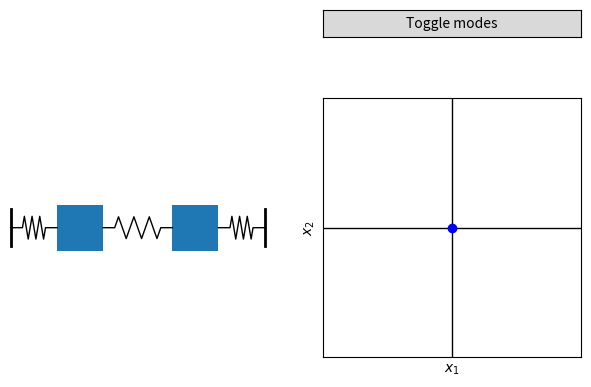

Recreate this plot in Python.
#--------------------------------------#
############### CONTROLS ############### 
# Left click in coordinate space to start simulation
# Left click outside coordinate space to pause/resume animation
# Right click anywhere to reset
#--------------------------------------#
## User settings
# System settings
m1 = 5 # Mass 1
m2 = 5 # Mass 2

k1 = 50  # Spring 1
k2 = 50  # Spring 2
k3 = 10  # Spring 3

# Animation settings
sim_time = 10  # Time of simulation
fps = 30   # Target FPS

# Plot settings
disp_limit = 2 # maximum displacement for x_1 and x_2

box_length = 4 # lumped mass square dimension


min_spring_length = 2 # when fully compressed, implies spring component length
num_spring_sections = 3 # number of zig-zags


modes_start_on = False #whether modal dispalcements are initially shown
button_text = "Toggle modes" 

# Plot style
spring_line_width = 1 

marker_colour = "b"
marker_size = 6

mode_colour = "r"
mode_marker_size = 4
axes_line_width = 1
#--------------------------------------#
#--------------------------------------#
%matplotlib ipympl
import numpy as np
import matplotlib.pyplot as plt
import matplotlib.animation as ani

from matplotlib.backend_bases import MouseButton
from matplotlib.patches import Rectangle
from matplotlib.widgets import Button

from functools import partial
#--------------------------------------#
## Equation of motion
M = np.diag([m1,m2])
K = np.array([[k1+k2,-k2],[-k2,k2+k3]])
(eigenvalues,eigenvectors) = np.linalg.eig(np.linalg.inv(M)@K)
natural_frequency = np.sqrt(eigenvalues)
num_time_points = fps*sim_time
t = np.linspace(0,sim_time,num_time_points)

def modal_to_physical(q):
    return eigenvectors@q

def physical_to_modal(x):
    return np.linalg.inv(eigenvectors)@x

def modal_displacement(t,initial_x):
    #assume initial velocity is always zero
    Q = physical_to_modal(initial_x)
    q = np.array([Q[0]*np.cos(natural_frequency[0]*t),
         Q[1]*np.cos(natural_frequency[1]*t)])
    return q
#--------------------------------------#
## Calculate system geometry
BOX_ONE_CENTRE = 0
box_distance = box_length + 2*disp_limit + min_spring_length
max_disp_left = BOX_ONE_CENTRE - disp_limit - min_spring_length
max_disp_right = BOX_ONE_CENTRE + box_length + box_distance + disp_limit + min_spring_length
system_disp_lims = [max_disp_left*1.02,max_disp_right*1.02]
#--------------------------------------#
## Setup figures
plt.close("all")
fig,([ax_placeholder,ax_button],[ax_system,ax_coords]) = plt.subplots(2,2,height_ratios=[1, 15])
fig.tight_layout(h_pad=-3)

ax_placeholder.axis("off")
#Mass spring system
ax_system.axis("off")
ax_system.set_aspect(1)

ax_system.set_xlim(system_disp_lims)
ax_system.set_ylim([0,box_length])

ground_style = dict(color="k",
                    linewidth = 2)
ground_length = 0.8*box_length
ground_y = [box_length/2 + ground_length/2,box_length/2 - ground_length/2]
ax_system.plot(2*[max_disp_left],ground_y,**ground_style)
ax_system.plot(2*[max_disp_right],ground_y,**ground_style)


#Coordinate space
ax_coords.set_label("coords")
ax_coords.set_xlabel("$x_1$")
ax_coords.set_ylabel("$x_2$")
ax_coords.set_xticks([])
ax_coords.set_yticks([])
ax_coords.set_aspect(1)

coord_lim = [-disp_limit,disp_limit]
ax_coords.set_xlim(coord_lim)
ax_coords.set_ylim(coord_lim)

physical_axes_style = dict(color = "k",
                           linewidth = axes_line_width)

ax_coords.plot(coord_lim,[0,0],**physical_axes_style)
ax_coords.plot([0,0],coord_lim,**physical_axes_style)

disp_end = np.array([disp_limit,disp_limit])
max_q = physical_to_modal(disp_end)
min_q = physical_to_modal(-disp_end)


scale_factors = [disp_limit/min(abs(eigenvector)) for eigenvector in eigenvectors]
eigen_xaxis = [scale_factor*eigenvector[0] for eigenvector,scale_factor in zip(eigenvectors.T,scale_factors)]
eigen_yaxis = [scale_factor*eigenvector[1] for eigenvector,scale_factor in zip(eigenvectors.T,scale_factors)]

eigen_axis_style = dict(linestyle = "--",
                        color = "k",
                        linewidth = axes_line_width,
                        visible = modes_start_on)
[mode_one_axis] = ax_coords.plot([eigen_xaxis[0],-eigen_xaxis[0]],[eigen_yaxis[0],-eigen_yaxis[0]],**eigen_axis_style)
[mode_two_axis] = ax_coords.plot([eigen_xaxis[1],-eigen_xaxis[1]],[eigen_yaxis[1],-eigen_yaxis[1]],**eigen_axis_style)

#Mode toggle butto
ax_button.set_label("button")
#ax_button = fig.add_axes([0.549,0.75,0.2,0.075],label="button")
mode_button = Button(ax_button,button_text)

#--------------------------------------#
## Plot initial data
marker_style = dict(color = marker_colour,
                    marker = "o",
                    linestyle = "none",
                    markersize = marker_size)

[coord_marker] = ax_coords.plot(0,0,zorder=10,**marker_style)


lumped_mass_shapes = [Rectangle((BOX_ONE_CENTRE+offset,0),box_length,box_length)
                     for offset in (0,box_distance)]

system_box_one = ax_system.add_patch(lumped_mass_shapes[0])
system_box_two = ax_system.add_patch(lumped_mass_shapes[1])



mode_one_xy = [eigen_xaxis[0]/scale_factors[0],eigen_yaxis[0]/scale_factors[0]]
mode_two_xy = [eigen_xaxis[1]/scale_factors[1],eigen_yaxis[1]/scale_factors[1]]

mode_marker_style = dict(color = mode_colour,
                         marker = "o",
                         markersize = mode_marker_size,
                         visible = modes_start_on)
[mode_one_marker] = ax_coords.plot(0,0,zorder=5,**mode_marker_style)
[mode_two_marker] = ax_coords.plot(0,0,zorder=5,**mode_marker_style)

mode_line_style = dict(color= mode_colour,
                       linewidth = axes_line_width,
                       linestyle = "-",
                       visible = modes_start_on)

[mode_one_line] = ax_coords.plot([0,0],[0,0],zorder=5,**mode_line_style)
[mode_two_line] = ax_coords.plot([0,0],[0,0],zorder=5,**mode_line_style)
#--------------------------------------#
## Springs
SPRING_SEQUENCE = [+1,-1,-1,+1] #defines direction of components in spring section 

num_components = len(SPRING_SEQUENCE) #num components (lines) per section
num_spring_points = 3+num_components*num_spring_sections
box_mid_height = [box_length/2]*2
component_length = min_spring_length/2

def get_spring_points(spring_ends_x,spring_ends_y,length):
    angle = np.arccos((length/component_length -2)/(num_components*num_spring_sections))
    spring_coords = np.zeros([2,num_spring_points])
    spring_coords[:,0] = [spring_ends_x[0],spring_ends_y[0]]
    spring_coords[:,1] = [spring_ends_x[0] + component_length,spring_ends_y[0]]
    
    spring_coords[:,-1] = [spring_ends_x[1],spring_ends_y[1]]
    spring_coords[:,-2] = [spring_ends_x[1] - component_length,spring_ends_y[1]]
    
    x_diff = component_length*np.cos(angle)
    y_diff = component_length*np.sin(angle)
    
    for iPoint in range(num_spring_points-3):
        direction = SPRING_SEQUENCE[iPoint%num_components]
        next_point = spring_coords[:,iPoint+1] + [x_diff,direction*y_diff]
        spring_coords[:,iPoint+2] = next_point
    
    return spring_coords


end_left = max_disp_left
box_one_left = system_box_one.get_xy()[0]
box_one_right = box_one_left + box_length
box_two_left = system_box_two.get_xy()[0]
box_two_right = box_two_left + box_length
end_right = max_disp_right

spring_one_length = disp_limit + min_spring_length
spring_two_length = box_distance-box_length
spring_three_length = spring_one_length

spring_one_points = get_spring_points([end_left,box_one_left],box_mid_height,spring_one_length)
spring_two_points = get_spring_points([box_one_right,box_two_left],box_mid_height,spring_two_length)
spring_three_points = get_spring_points([box_two_right,end_right],box_mid_height,spring_three_length)


spring_style = dict(linewidth = spring_line_width,
                    color = "k")

[spring_one] = ax_system.plot(spring_one_points[0],spring_one_points[1],**spring_style)
[spring_two] = ax_system.plot(spring_two_points[0],spring_two_points[1],**spring_style)
[spring_three] = ax_system.plot(spring_three_points[0],spring_three_points[1],**spring_style)


def update_spring_points(spring,x):
    x_data = spring.get_xdata()
    y_data = spring.get_ydata()
    
    component_length = x_data[1] - x_data[0]
    x_data[0] = x[0]
    x_data[-1] = x[1]
    
    x_data[1:-1] = np.linspace(x[0] + component_length,x[1] - component_length,num_spring_points - 2)
    spring.set_xdata(x_data)
    
    component_dx = abs(x_data[2] - x_data[1])
    if component_dx < component_length:
        component_dy = np.sqrt(component_length**2 - component_dx**2)
    else:
        component_dy = 0.01 #stops the spring getting stuck fully extended

    y0 = y_data[0]
    for iPoint in range(2,num_spring_points-2):
        if iPoint%2 == 1:
            continue
        if y_data[iPoint] < y0:
            y_data[iPoint] = y0 - component_dy
        elif y_data[iPoint] > y0:
            y_data[iPoint] = y0+component_dy
    spring.set_ydata(y_data)

#--------------------------------------#
## Setup animation
def update_animation(frame_id,x,orbit):
    x_1 = x[0,frame_id]
    x_2 = x[1,frame_id]
    
    x_data = orbit.get_xdata()
    y_data = orbit.get_ydata()
    
    x_data = np.append(x_data,x_1)
    y_data = np.append(y_data,x_2)
    
    orbit.set_data(x_data,y_data)
    
    update_system(x_1,x_2)
    plot_modal_coordinates(x_1,x_2)
    return orbit

def update_system(x_1,x_2):
    coord_marker.set_ydata([x_2])
    coord_marker.set_xdata([x_1])
    
    system_box_one.set_xy([x_1,0])
    system_box_two.set_xy([x_2+box_distance,0])
    
    x_spring_one = [end_left,x_1]
    x_spring_two = [x_1+box_length,x_2+box_distance]
    x_spring_three = [x_2+box_length+box_distance,end_right]
    
    update_spring_points(spring_one,x_spring_one)
    update_spring_points(spring_two,x_spring_two)
    update_spring_points(spring_three,x_spring_three)
    
def plot_modal_coordinates(x_1,x_2):
    q = physical_to_modal(([x_1,x_2]))
    
    mode_one_data = [q[0]*mode_one_coord for mode_one_coord in mode_one_xy] 
    mode_one_marker.set_xdata([mode_one_data[0]])
    mode_one_marker.set_ydata([mode_one_data[1]])
    
    mode_two_data = [q[1]*mode_two_coord for mode_two_coord in mode_two_xy] 
    mode_two_marker.set_xdata([mode_two_data[0]])
    mode_two_marker.set_ydata([mode_two_data[1]])
    
    mode_one_line.set_xdata([x_1,mode_one_data[0]])
    mode_one_line.set_ydata([x_2,mode_one_data[1]])
    
    mode_two_line.set_xdata([x_1,mode_two_data[0]])
    mode_two_line.set_ydata([x_2,mode_two_data[1]])

#--------------------------------------#
## Define interaction

class Button_interaction:
    modes_on = modes_start_on
    def button_pressed(self,event):
        self.modes_on = not self.modes_on
        
        mode_one_marker.set_visible(self.modes_on)
        mode_two_marker.set_visible(self.modes_on)
        mode_one_line.set_visible(self.modes_on)
        mode_two_line.set_visible(self.modes_on)
        mode_one_axis.set_visible(self.modes_on)
        mode_two_axis.set_visible(self.modes_on)
        
        event.canvas.draw()

class Animation_interaction:
    animation = []
    animation_paused = []
    def animation_exists(self):
        return self.animation and self.animation.event_source

    def pause_animation(self):
        if not self.animation_exists(): return

        self.animation.pause()
        self.animation_paused = True    
        
    def resume_animation(self):
        if not self.animation_exists(): return
        
        self.animation.resume()
        self.animation_paused = False
        
    def toggle_animation(self):
        if not self.animation_exists(): return
        
        if self.animation_paused: self.resume_animation()
        else: self.pause_animation()
    
    def on_mouse_move(self,event):
        if self.animation_exists(): return
        ax = event.inaxes
        if not ax: return
        if ax.get_label() != "coords": return
        
        x_1 = event.xdata
        x_2 = event.ydata
    
        update_system(x_1,x_2)
        plot_modal_coordinates(x_1,x_2)
        event.canvas.draw()
        
    def on_mouse_click(self,event):
        ax = event.inaxes
        if ax and ax.get_label() == "button": return
        
        if event.button is MouseButton.LEFT:
            ax = event.inaxes
            if not ax or ax.get_label() != "coords":
                self.toggle_animation()
                return
            
            #animate dynamics from selected initial condition
            self.pause_animation()
            x_1 = event.xdata
            x_2 = event.ydata
            
            q = modal_displacement(t, [x_1,x_2])
            x = modal_to_physical(q)
            
            [orbit] = ax_coords.plot([],[],label="orbit")
    
            self.animation = ani.FuncAnimation(fig, partial(update_animation,orbit = orbit,x=x),
                                          frames=range(num_time_points),interval = 1000/fps,repeat = False)
            self.animation_paused = False
            event.canvas.draw()
            
        elif event.button is MouseButton.RIGHT:
            #clear old animations
            self.pause_animation()
            if self.animation_exists(): self.animation = []
            
            lines = ax_coords.get_children()
            for line in lines:
                if line.get_label() == "orbit":
                    line.remove()
            
            if not ax or ax.get_label() != "coords":
                x_1,x_2 = [0,0]
            else:
                x_1,x_2 = [event.xdata,event.ydata]
                
            update_system(x_1,x_2)
            plot_modal_coordinates(x_1,x_2)
                
            event.canvas.draw()

def on_fig_close(event):
    plt.disconnect(mouse_move_binding_id)
    plt.disconnect(mouse_click_binding_id)
        
button_callback = Button_interaction()
mode_button.on_clicked(button_callback.button_pressed)

mouse_callback = Animation_interaction()
mouse_move_binding_id = plt.connect('motion_notify_event', mouse_callback.on_mouse_move)
mouse_click_binding_id = plt.connect('button_press_event', mouse_callback.on_mouse_click)
plt.connect('close_event', on_fig_close)